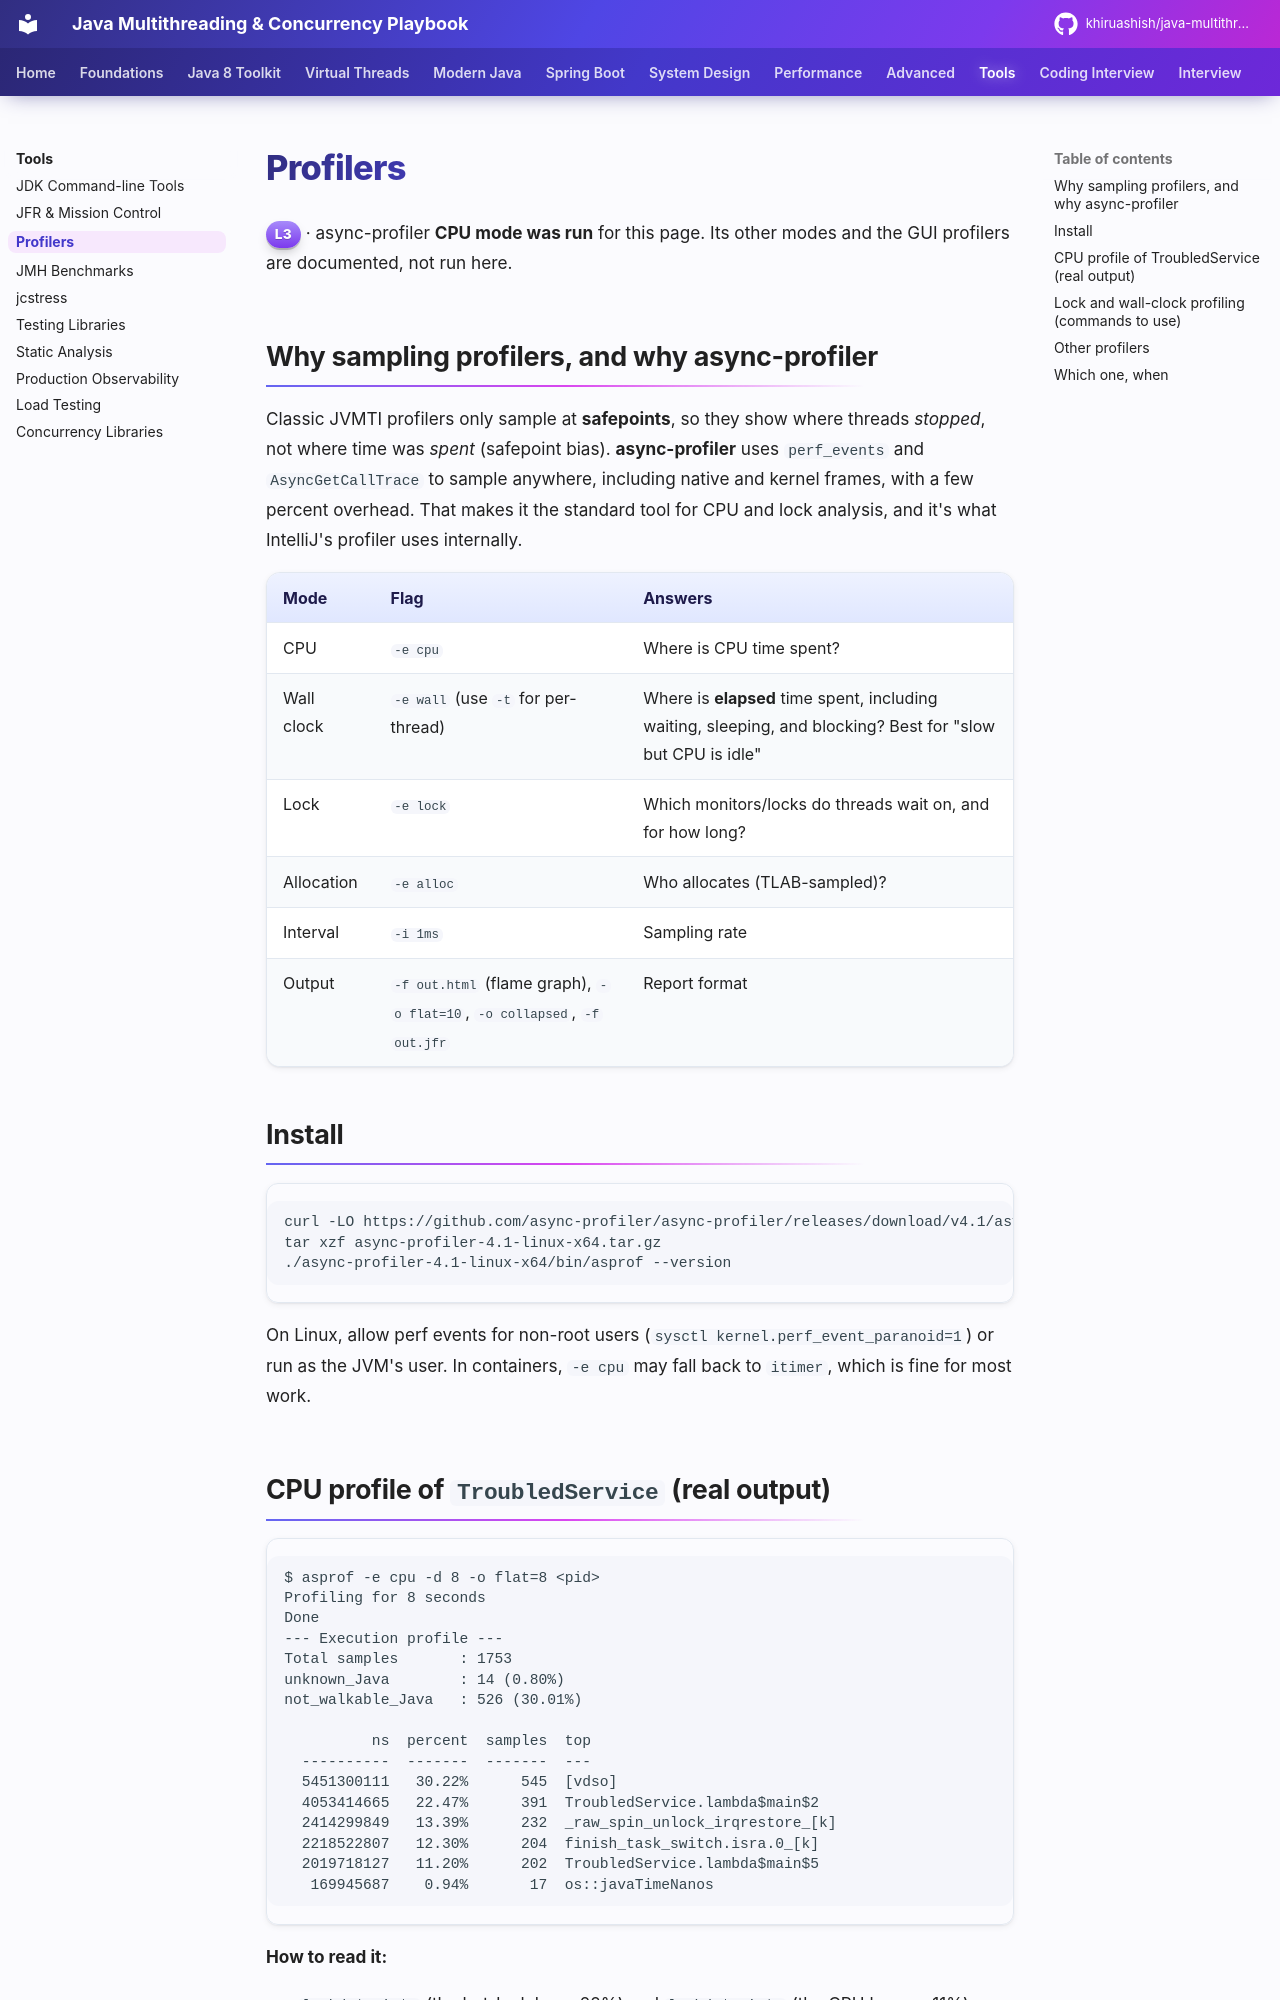

repository: khiruashish/java-multithreading-playbook · page: tools/profilers/index.html · generator: mkdocs

# Profilers

<span class="level l3">L3</span> · async-profiler **CPU mode was run** for this page. Its other modes and the GUI profilers are documented, not run here.

## Why sampling profilers, and why async-profiler

Classic JVMTI profilers only sample at **safepoints**, so they show where threads *stopped*, not where time was *spent*
(safepoint bias). **async-profiler** uses `perf_events` and `AsyncGetCallTrace` to sample anywhere, including native and kernel
frames, with a few percent overhead. That makes it the standard tool for CPU and lock analysis, and it's what IntelliJ's profiler uses internally.

| Mode | Flag | Answers |
|---|---|---|
| CPU | `-e cpu` | Where is CPU time spent? |
| Wall clock | `-e wall` (use `-t` for per-thread) | Where is **elapsed** time spent, including waiting, sleeping, and blocking? Best for "slow but CPU is idle" |
| Lock | `-e lock` | Which monitors/locks do threads wait on, and for how long? |
| Allocation | `-e alloc` | Who allocates (TLAB-sampled)? |
| Interval | `-i 1ms` | Sampling rate |
| Output | `-f out.html` (flame graph), `-o flat=10`, `-o collapsed`, `-f out.jfr` | Report format |

## Install

```bash
curl -LO https://github.com/async-profiler/async-profiler/releases/download/v4.1/async-profiler-4.1-linux-x64.tar.gz
tar xzf async-profiler-4.1-linux-x64.tar.gz
./async-profiler-4.1-linux-x64/bin/asprof --version
```

On Linux, allow perf events for non-root users (`sysctl kernel.perf_event_paranoid=1`) or run as the JVM's user. In containers,
`-e cpu` may fall back to `itimer`, which is fine for most work.
